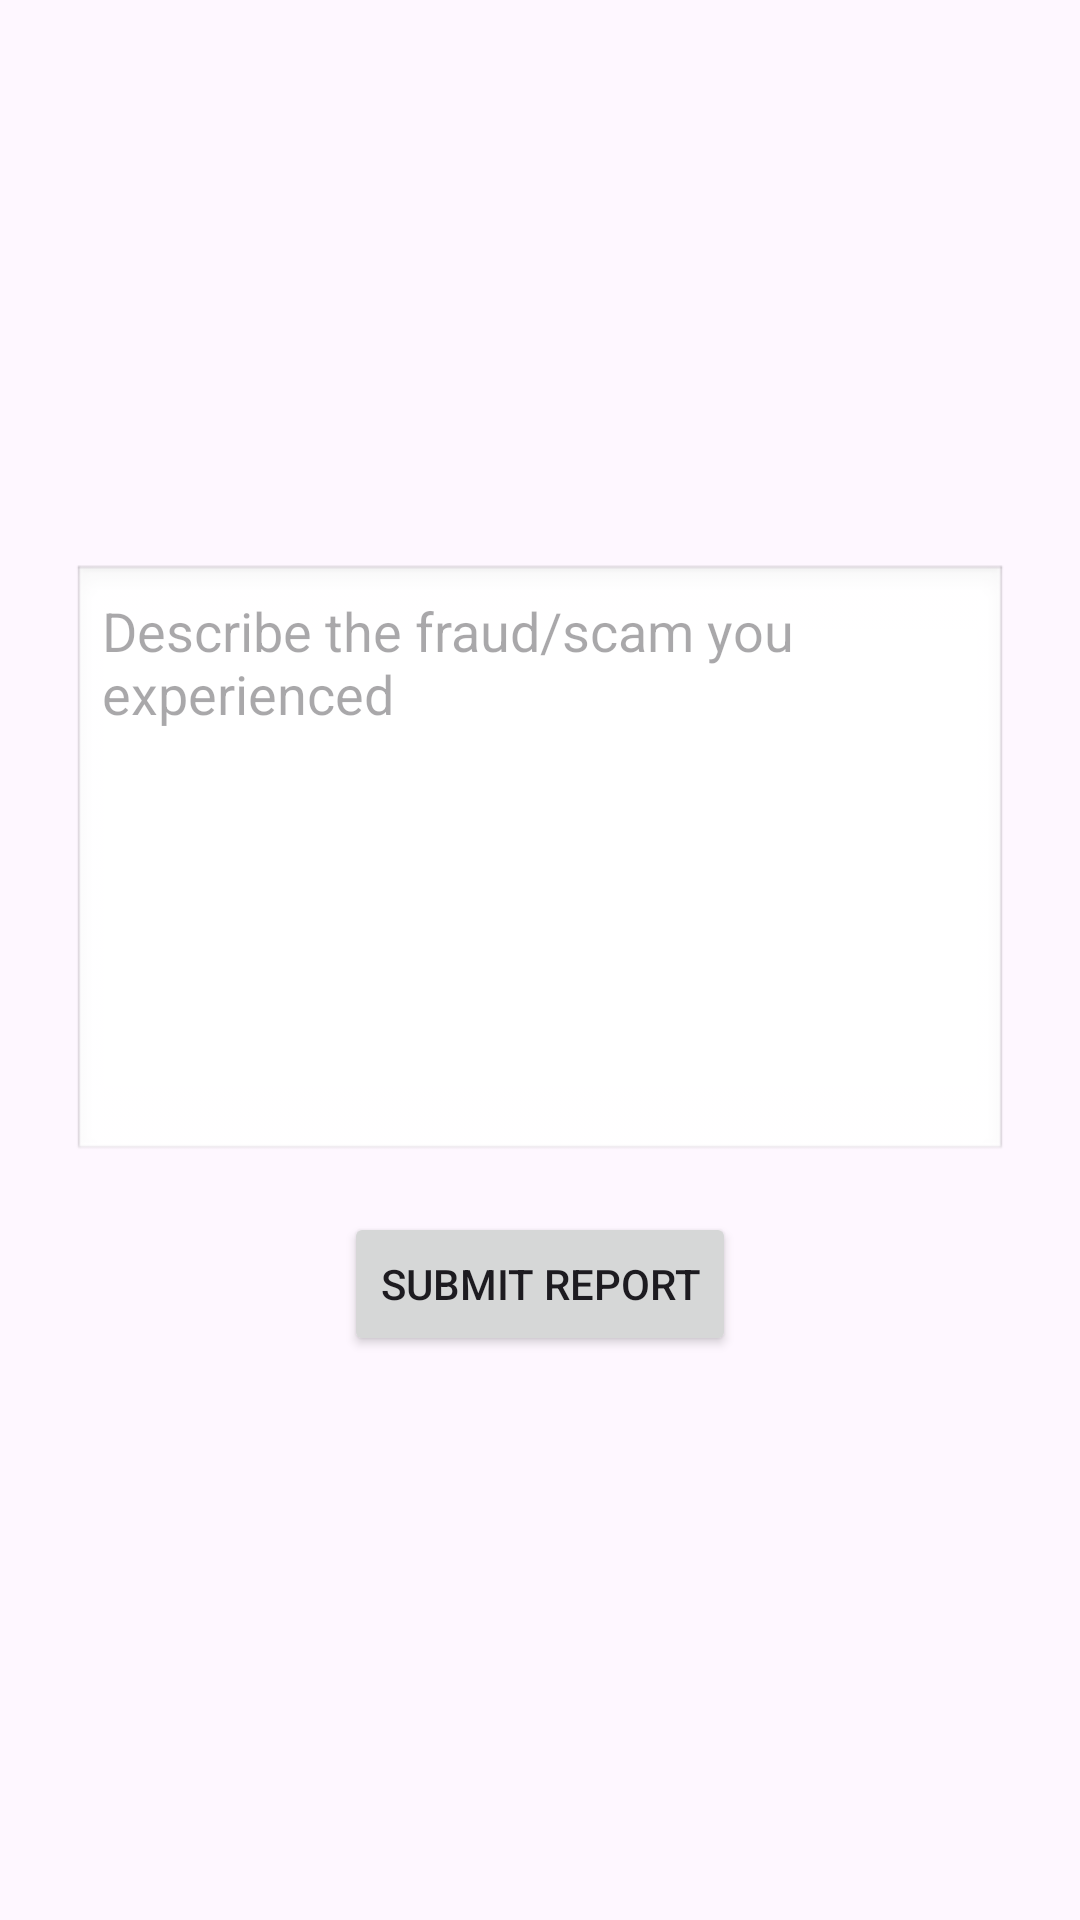

This screen was rendered from an Android layout file. Write that file and the resources it references.
<!-- AndroidManifest.xml: application theme Theme.DigitalGuardians -->
<!-- res/layout/activity_report_fraud.xml -->
<?xml version="1.0" encoding="utf-8"?>
<LinearLayout xmlns:android="http://schemas.android.com/apk/res/android"
    android:layout_width="match_parent"
    android:layout_height="match_parent"
    android:orientation="vertical"
    android:padding="24dp"
    android:gravity="center">

    <EditText
        android:id="@+id/edtFraudDetails"
        android:layout_width="match_parent"
        android:layout_height="200dp"
        android:hint="Describe the fraud/scam you experienced"
        android:gravity="start"
        android:background="@android:drawable/edit_text"
        android:padding="10dp"
        android:inputType="textMultiLine"
        android:layout_marginBottom="16dp"/>

    <Button
        android:id="@+id/btnSubmitReport"
        android:layout_width="wrap_content"
        android:layout_height="wrap_content"
        android:text="Submit Report"/>
</LinearLayout>
<!-- resources referenced by this layout -->
<resources>
  <style name="Theme.DigitalGuardians" parent="Base.Theme.DigitalGuardians" />
  <style name="Base.Theme.DigitalGuardians" parent="Theme.Material3.DayNight.NoActionBar">
          
          
      </style>
</resources>
